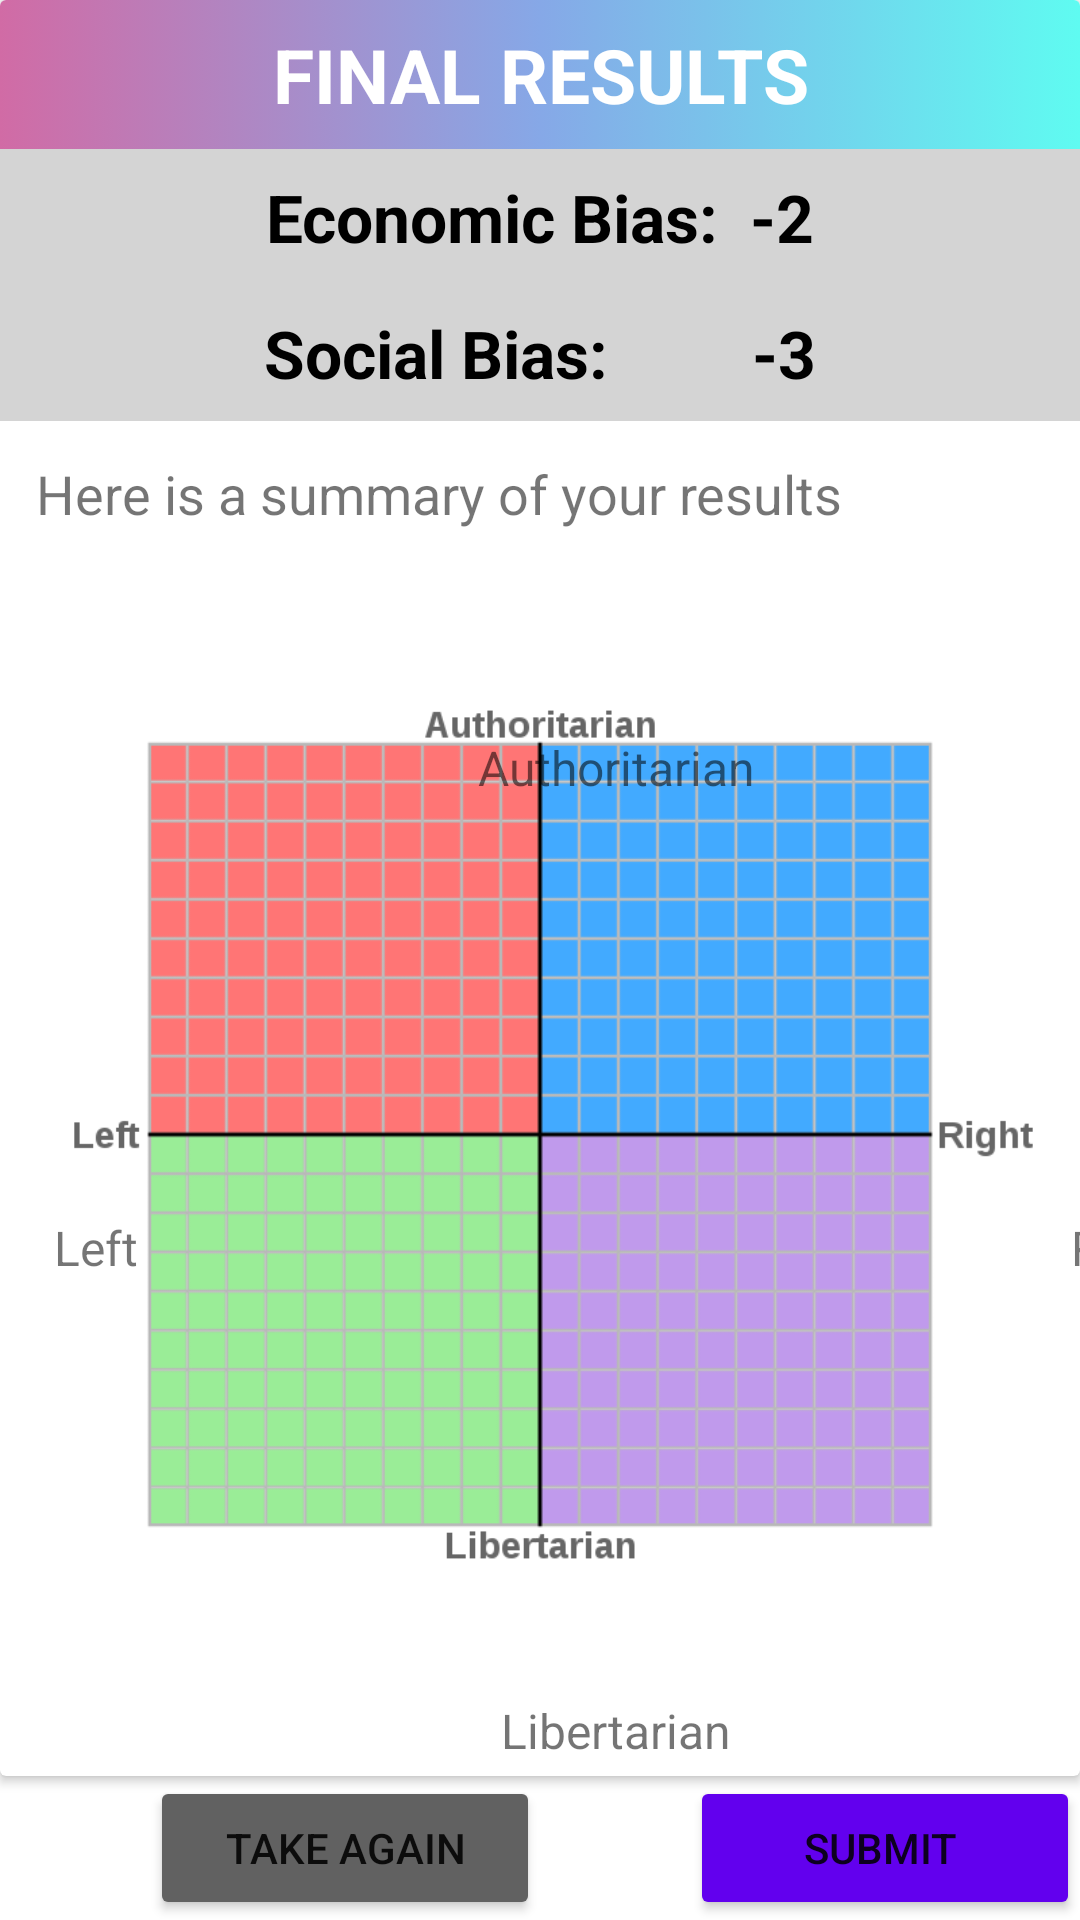

Layout XML and referenced resources for this Android screen:
<!-- AndroidManifest.xml: application theme Theme.PoliticalEmpathy -->
<!-- res/layout/activity_calc.xml -->
<?xml version="1.0" encoding="utf-8"?>
<LinearLayout xmlns:android="http://schemas.android.com/apk/res/android"
    xmlns:app="http://schemas.android.com/apk/res-auto"
    xmlns:tools="http://schemas.android.com/tools"
    android:layout_width="match_parent"
    android:layout_height="match_parent"
    android:gravity="center"
    android:orientation="vertical"

    tools:context=".CalcActivity">


    <androidx.cardview.widget.CardView
        android:id="@+id/cardView"
        android:layout_width="match_parent"
        android:layout_height="592dp"
        android:layout_weight="0.7"

        app:layout_constraintBottom_toBottomOf="parent"
        app:layout_constraintEnd_toEndOf="parent"
        app:layout_constraintStart_toStartOf="parent"
        app:layout_constraintTop_toTopOf="parent">



        <LinearLayout
            android:layout_width="match_parent"
            android:layout_height="match_parent"
            android:orientation="vertical">

            <TextView
                android:id="@+id/finalscore_text"
                android:layout_width="match_parent"
                android:layout_height="wrap_content"
                android:background="@drawable/gradient_background"
                android:gravity="center"
                android:padding="8dp"
                android:text="FINAL RESULTS"
                android:textColor="@color/white"
                android:textSize="25sp"
                android:textStyle="bold" />

            <TextView
                android:id="@+id/economic_bias_score"
                android:layout_width="match_parent"
                android:layout_height="wrap_content"
                android:background="@color/lightgray"
                android:gravity="center"
                android:padding="8dp"
                android:text="Economic Bias:  -2"
                android:textColor="@color/black"
                android:textSize="22sp"
                android:textStyle="bold" />

            <TextView
                android:id="@+id/social_bias_score"
                android:layout_width="match_parent"
                android:layout_height="wrap_content"
                android:background="@color/lightgray"
                android:gravity="center"
                android:padding="8dp"
                android:text="Social Bias:         -3"
                android:textColor="@color/black"
                android:textSize="22sp"
                android:textStyle="bold" />

            <TextView
                android:id="@+id/summaryresults"
                android:layout_width="match_parent"
                android:layout_height="wrap_content"
                android:padding="12dp"
                android:text="Here is a summary of your results"
                android:textSize="18sp" />

            <ImageView
                android:id="@+id/politicalchart"
                android:layout_width="wrap_content"
                android:layout_height="379dp"
                android:layout_gravity="center"
                android:contentDescription="politicalcompass"
                app:srcCompat="@drawable/politicalcompass"
                tools:ignore="ImageContrastCheck" />


        </LinearLayout>

        <TextView
            android:id="@+id/authoritariantext"
            android:layout_width="105dp"
            android:layout_height="40dp"
            android:text="Authoritarian"
            android:textAlignment="center"
            android:layout_marginHorizontal="153dp"
            android:layout_marginVertical="245dp"
            android:textSize="16sp" />

        <TextView
            android:id="@+id/libertariantext"
            android:layout_width="105dp"
            android:layout_height="40dp"
            android:text="Libertarian"
            android:textAlignment="center"
            android:layout_marginHorizontal="153dp"
            android:layout_marginVertical="566dp"
            android:textSize="16sp" />

        <TextView
            android:id="@+id/rightwingtext"
            android:layout_width="50dp"
            android:layout_height="40dp"
            android:text="Right"
            android:layout_marginHorizontal="357dp"
            android:layout_marginVertical="405dp"
            android:textSize="16sp" />

        <TextView
            android:id="@+id/leftwingtext"
            android:layout_width="100dp"
            android:layout_height="40dp"
            android:layout_marginHorizontal="18dp"
            android:layout_marginVertical="405dp"
            android:text="Left"
            android:textSize="16sp" />
    </androidx.cardview.widget.CardView>

    <LinearLayout
        android:id="@+id/linearLayoutbuttons"
        android:layout_width="match_parent"
        android:layout_height="48dp"
        android:layout_gravity="center"
        android:layout_weight="0.3"
        android:orientation="horizontal">

        <Button
            android:id="@+id/takeagain"
            android:layout_width="130dp"
            android:layout_height="wrap_content"
            android:layout_marginLeft="50dp"
            android:layout_marginRight="50dp"
            android:backgroundTint="@color/darkgray"
            android:text="TAKE AGAIN" />

        <Button
            android:id="@+id/submit_final_screen"
            android:layout_width="130dp"
            android:layout_height="wrap_content"
            android:backgroundTint="@color/design_default_color_primary"
            android:text="Submit " />
    </LinearLayout>


</LinearLayout>
<!-- resources referenced by this layout -->
<resources>
  <color name="black">#FF000000</color>
  <color name="darkgray">#616161</color>
  <color name="lightgray">#D4D4D4</color>
  <color name="white">#FFFFFFFF</color>
  <!-- drawable gradient_background (drawable) -->
  <?xml version="1.0" encoding="utf-8"?>
  <selector xmlns:android="http://schemas.android.com/apk/res/android">
      <item>
          <shape>
              
              <gradient
                  android:startColor="#D16BA5"
                  android:centerColor="#86A8E7"
                  android:endColor="#5FFBF1"
                  android:type="linear" />
          </shape>
      </item>
  </selector>
  <!-- drawable politicalcompass: png bitmap (drawable, 40362 bytes) -->
  <style name="Theme.PoliticalEmpathy" parent="Theme.MaterialComponents.DayNight.NoActionBar">
          
          <item name="colorPrimary">#522E86</item>
          <item name="colorPrimaryVariant">#D16BA5</item>
          <item name="colorOnPrimary">@color/white</item>
          
          <item name="colorSecondary">#5FFBF1</item>
          <item name="colorSecondaryVariant">@color/teal_700</item>
          <item name="colorOnSecondary">@color/black</item>
          
          <item name="android:statusBarColor" tools:targetApi="l">?attr/colorPrimaryVariant</item>
          
      </style>
  <color name="teal_700">#FF018786</color>
</resources>
